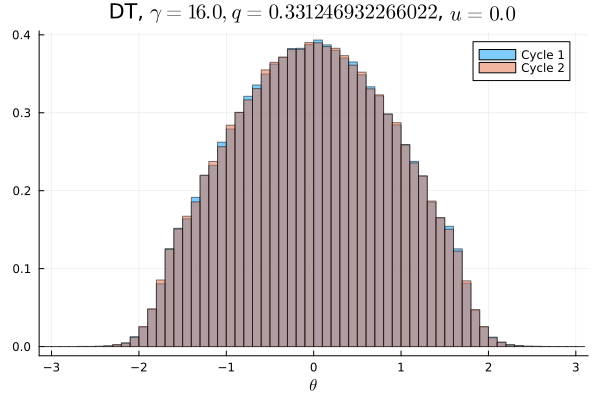

The file beside this chart, header and first rows:
Cycle 1, Cycle 2
3.125e-6, 0.0
0.0, 0.0
0.0, 3.125e-6
0.0, 0.0
6.25e-6, 3.125e-6
0.0, 3.125e-6
0.0, 0.0
9.375e-6, 6.25e-6
1.25e-5, 1.875e-5
3.125e-6, 1.25e-5
2.5e-5, 1.875e-5
2.5e-5, 2.8125e-5
4.0625e-5, 6.875e-5
8.75e-5, 6.875e-5
0.0001812, 0.0001969
0.0002531, 0.0002531
0.0004844, 0.0003844
0.0008219, 0.0008312
0.00125, 0.001244
0.002022, 0.002025
0.002938, 0.002922
0.004038, 0.004416
0.005628, 0.005853
0.007825, 0.007641
0.008669, 0.008684
0.00965, 0.009728
0.01004, 0.01011
0.01073, 0.01082
0.01207, 0.01171
0.01302, 0.01293
0.01432, 0.01432
0.01449, 0.01483
0.01528, 0.0152
0.01691, 0.01651
0.01746, 0.01756
0.01808, 0.01814
0.01876, 0.0188
0.01962, 0.01956
0.02057, 0.02041
0.02099, 0.02076
0.02147, 0.02165
0.02215, 0.02235
0.02233, 0.02265
0.02351, 0.0233
0.02318, 0.02337
0.02369, 0.02384
0.02412, 0.02404
0.02385, 0.02365
0.02472, 0.02448
0.02417, 0.02454
0.02457, 0.02436
0.02485, 0.02467
0.02407, 0.02391
0.02393, 0.02438
0.02385, 0.02372
0.02326, 0.02346
0.02343, 0.02306
0.02257, 0.02259
0.02209, 0.02227
0.02137, 0.02149
... 40 more rows
